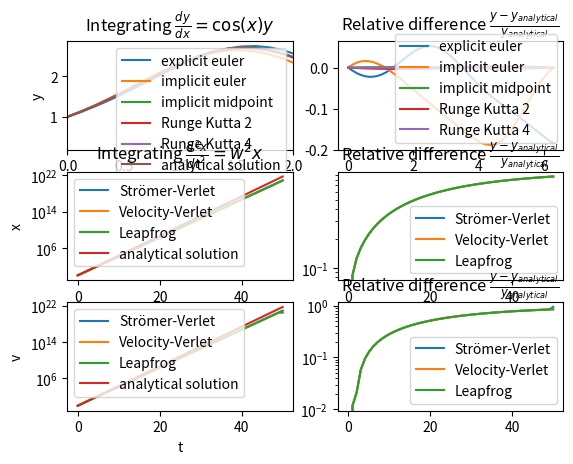

The matplotlib source for this figure:
#!/usr/bin/env python3

from matplotlib import pyplot as plt
import numpy as np

fig = plt.figure()
ax1 = fig.add_subplot(321)
ax1.set_title(r'Integrating $\frac{dy}{dx} = \cos(x)y$')
ax1.set_xlabel('x')
ax1.set_ylabel('y')
ax2 = fig.add_subplot(322)
ax2.set_title(r'Relative difference $\frac{y-y_{analytical}}{y_{analytical}}$')
ax3 = fig.add_subplot(323)
ax3.set_title(r'Integrating $\frac{d^2x}{dt^2} = w^2x$')
ax3.set_xlabel('t')
ax3.set_ylabel('x')
ax4 = fig.add_subplot(324)
ax4.set_title(r'Relative difference $\frac{y-y_{analytical}}{y_{analytical}}$')
ax5 = fig.add_subplot(325)
ax5.set_xlabel('t')
ax5.set_ylabel('v')
ax6 = fig.add_subplot(326)
ax6.set_title(r'Relative difference $\frac{y-y_{analytical}}{y_{analytical}}$')


#====================================================================
# Integrate dy/dx = cos(x)*y numerically using different methods
#====================================================================


xmin = 0
xmax = 2*np.pi
nx = 50
x = np.linspace(xmin, xmax, nx)
dx = x[1] - x[0]

def dydx(y,x):
    return np.cos(x)*y

def analytical(x):
    return np.exp(np.sin(x))

analy = analytical(x)







#============================
# EXPLICIT EULER
#============================
y = np.zeros(nx)
y[0] = 1
for n in range(nx-1):
    y[n+1] = y[n] + dydx(y[n],x[n])*dx
ax1.plot(x, y, label='explicit euler')
ax2.plot(x, y/analy-1, label='explicit euler')



#============================
# IMPLICIT EULER
#============================
y = np.zeros(nx)
y[0] = 1
for n in range(nx-1):
    y[n+1] = y[n] + dydx(analytical(x[n+1]), x[n+1])*dx
ax1.plot(x, y, label='implicit euler')
ax2.plot(x, y/analy-1, label='implicit euler')
xmax = 2



#============================
# IMPLICIT MIDPOINT EULER
#============================
y = np.zeros(nx)
y[0] = 1
for n in range(nx-1):
    y[n+1] = y[n] + dydx(0.5*(analytical(x[n+1])+y[n]), 0.5*(x[n]+x[n+1]))*dx
ax1.plot(x, y, label='implicit midpoint')
ax2.plot(x, y/analy-1, label='implicit midpoint')




#============================
# RUNGE KUTTA 2
#============================
y = np.zeros(nx)
y[0] = 1
for n in range(nx-1):
    k1 = dydx(y[n],x[n])*dx
    k2 = dydx(y[n]+k1, x[n+1])*dx
    y[n+1] = y[n] +0.5*(k1+k2)
ax1.plot(x, y, label='Runge Kutta 2')
ax2.plot(x, y/analy-1, label='Runge Kutta 2')




#============================
# RUNGE KUTTA 4
#============================
y = np.zeros(nx)
y[0] = 1
for n in range(nx-1):
    k1 = dydx(y[n],x[n])*dx
    k2 = dydx(y[n]+k1/2, x[n]+dx/2)*dx
    k3 = dydx(y[n]+k2/2, x[n]+dx/2)*dx
    k4 = dydx(y[n]+k3, x[n]+dx)*dx
    y[n+1] = y[n]+(k1/6 + k2/3 + k3/3 + k4/6)
ax1.plot(x, y, label='Runge Kutta 4')
ax2.plot(x, y/analy-1, label='Runge Kutta 4')






x = np.linspace(xmin, xmax, 1000)
ax1.plot(x, analytical(x), label='analytical solution')

ax1.legend()
ax2.legend()
ax1.set_xlim(xmin, xmax)







#======================================
# Integrate d^2 x/dt^2 = w^2*x
#======================================

w = 1
v0 = w
tmin = 0
tmax = 50
nt = 50
t = np.linspace(tmin, tmax, nt)
dt = t[1]-t[0]

def analytic2_x(t):
    return np.exp(w*t)

def analytic2_v(t):
    return w*np.exp(w*t)

def a(x):
    return w**2*x

analy2_x = analytic2_x(t)
analy2_v = analytic2_v(t)



#==============================
# Strömer-Verlet
#==============================

x = np.zeros(nt)
v = np.zeros(nt)
x[0] = 1
x[1] = x[0] + v0*dt + 0.5*a(x[0])*dt**2
v[0] = v0
for n in range(1, nt-1):
    x[n+1] = 2*x[n]-x[n-1] + a(x[n])*dt**2
    v[n] = (x[n+1]-x[n-1])/(2*dt)
v[-1] = (x[-1]-x[-3])/(2*dt)

ax3.plot(t, x, label='Strömer-Verlet')
ax4.plot(t, np.abs(x/analy2_x-1), label='Strömer-Verlet')
ax5.plot(t, v, label='Strömer-Verlet')
ax6.plot(t, np.abs(v/analy2_v-1), label='Strömer-Verlet')



#==============================
# Velocity-Verlet
#==============================

x = np.zeros(nt)
v = np.zeros(nt)
x[0] = 1
v[0] = v0
for n in range(nt-1):
    x[n+1] = x[n] + v[n]*dt + 0.5*a(x[n])*dt**2
    v[n+1] = v[n] + 0.5*(a(x[n])+a(x[n+1]))*dt


ax3.plot(t, x, label='Velocity-Verlet')
ax4.plot(t, np.abs(x/analy2_x-1), label='Velocity-Verlet')
ax5.plot(t, v, label='Velocity-Verlet')
ax6.plot(t, np.abs(v/analy2_v-1), label='Velocity-Verlet')




#==============================
# Leapfrog
#==============================

x = np.zeros(nt)
v = np.zeros(nt)
x[0] = 1
v[0] = v0
for n in range(nt-1):
    vhalf = v[n] + a(x[n]) * dt/2
    x[n+1] = x[n] + vhalf*dt
    v[n+1] = vhalf + a(x[n+1])*dt/2


ax3.semilogy(t, x, label='Leapfrog')
ax4.semilogy(t, np.abs(x/analy2_x-1), label='Leapfrog')
ax5.semilogy(t, v, label='Leapfrog')
ax6.semilogy(t, np.abs(v/analy2_v-1), label='Leapfrog')




t = np.linspace(tmin, tmax, 1000)
ax3.semilogy(t, analytic2_x(t), label='analytical solution')
ax5.semilogy(t, analytic2_v(t), label='analytical solution')
ax3.legend()
ax4.legend()
ax3.legend()
ax4.legend()
ax5.legend()
ax6.legend()

plt.show()
